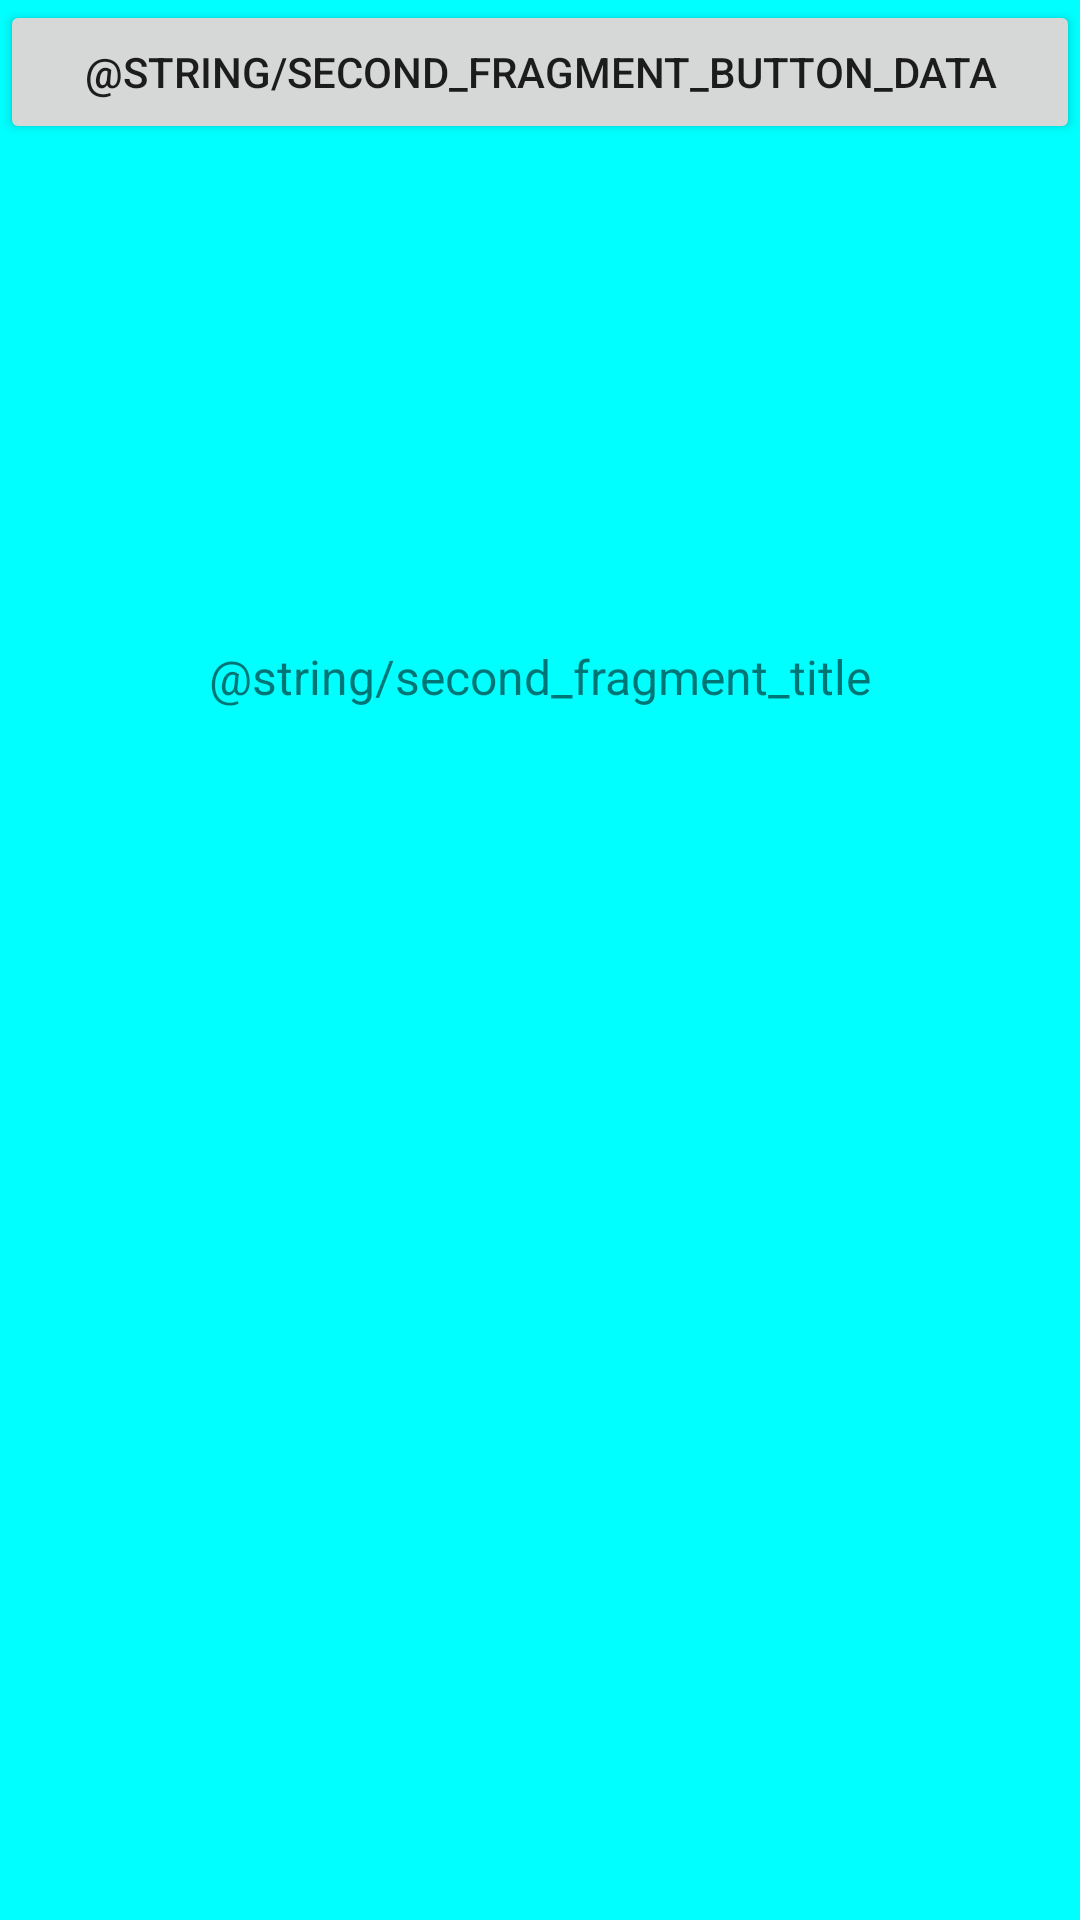

Layout XML and referenced resources for this Android screen:
<!-- AndroidManifest.xml: application theme AppTheme -->
<!-- res/layout/second_fragment.xml -->
<?xml version="1.0" encoding="utf-8"?>
<LinearLayout xmlns:android="http://schemas.android.com/apk/res/android"
              android:orientation="vertical"
              android:layout_width="match_parent"
              android:layout_height="match_parent"
              android:background="#00FFFF"
              android:weightSum="10"
>
    <Button
            android:text="@string/second_fragment_button_data"
            android:layout_width="match_parent"
            android:layout_height="wrap_content"
            android:id="@+id/buttonFragment"
    />
    <TextView
            android:text="@string/second_fragment_title"
            android:layout_width="match_parent"
            android:gravity="center"
            android:layout_weight="6"
            android:layout_height="0dp"
            android:textSize="16sp"
    />
</LinearLayout>
<!-- resources referenced by this layout -->
<resources>
  <style name="AppTheme" parent="Theme.AppCompat.Light.DarkActionBar">
          
          <item name="colorPrimary">@color/colorPrimary</item>
          <item name="colorPrimaryDark">@color/colorPrimaryDark</item>
          <item name="colorAccent">@color/colorAccent</item>
      </style>
  <color name="colorPrimary">#008577</color>
  <color name="colorPrimaryDark">#00574B</color>
  <color name="colorAccent">#D81B60</color>
</resources>
